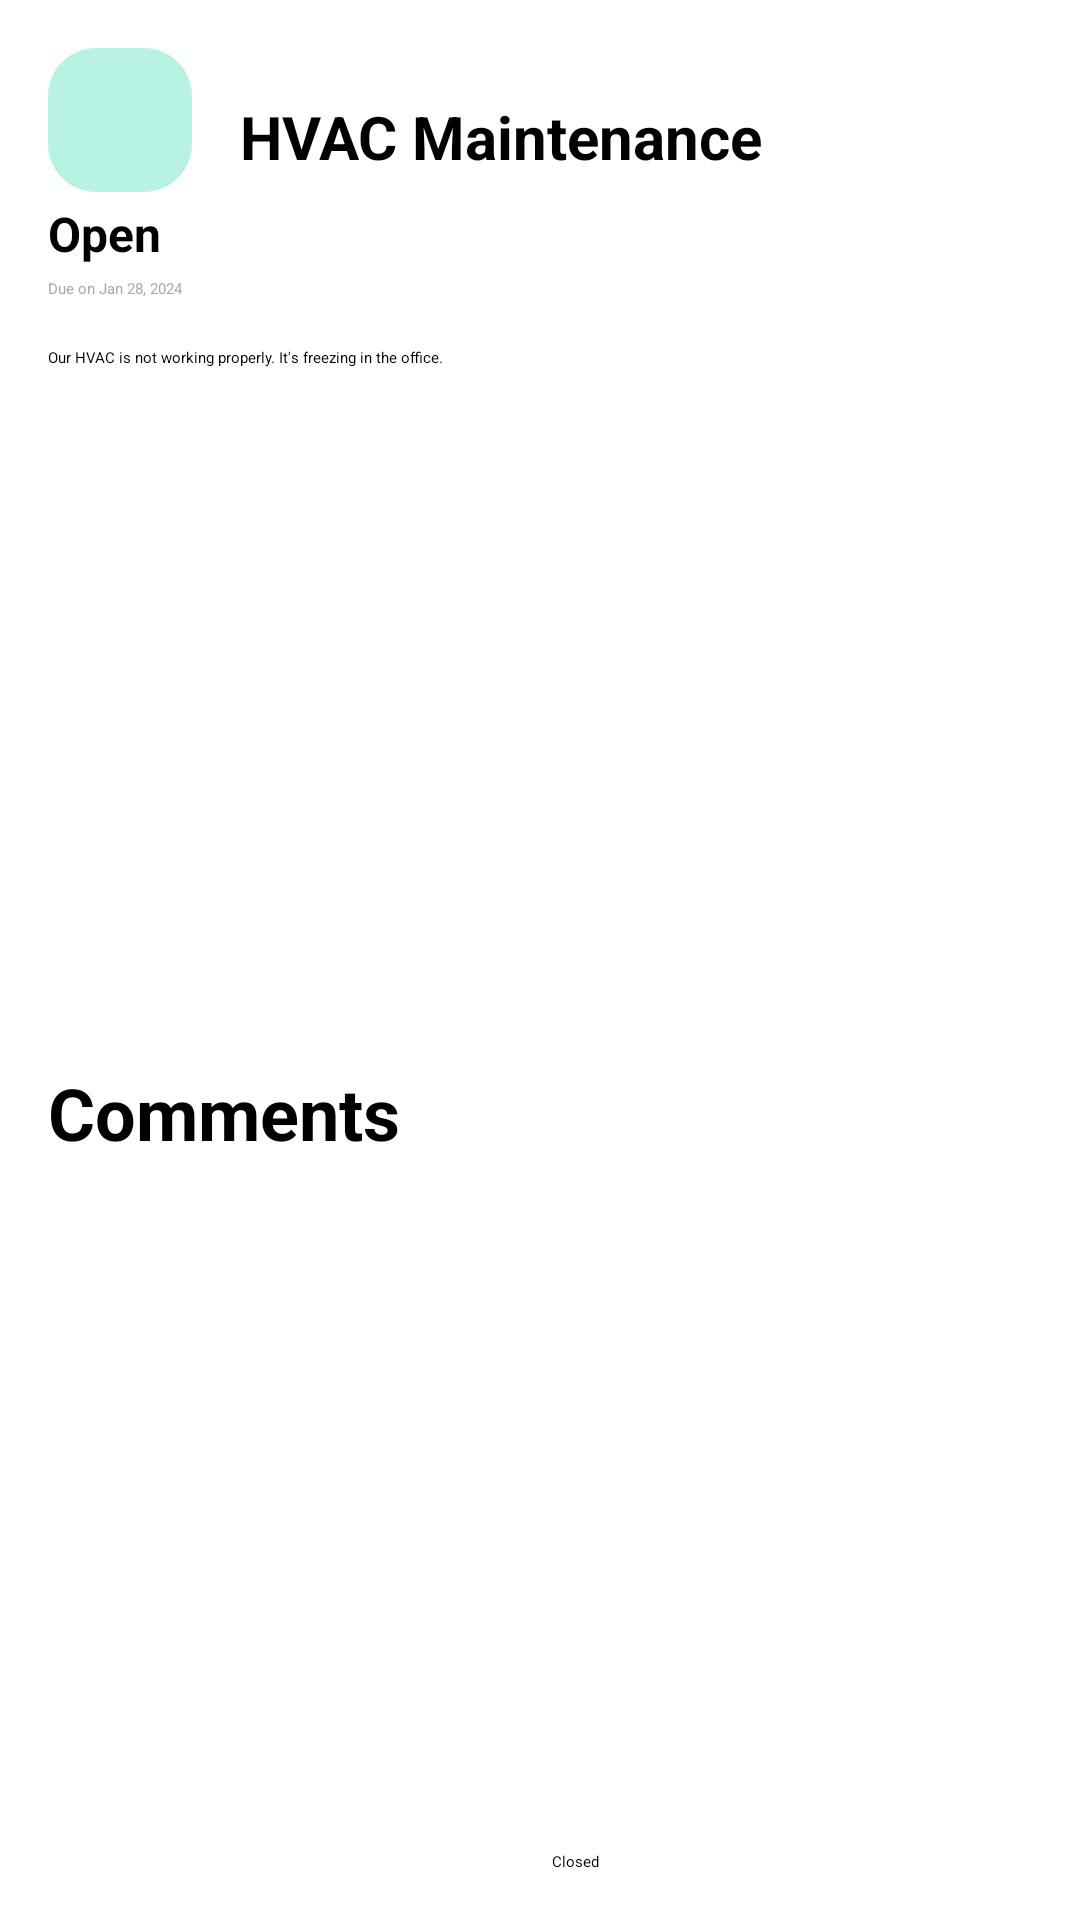

Reconstruct the res/layout file that produces this screen, plus the resources it refers to.
<!-- AndroidManifest.xml: application theme Theme.CMSPortalCUI -->
<!-- res/layout/activity_maintanance_detail.xml -->
<?xml version="1.0" encoding="utf-8"?>
<androidx.constraintlayout.widget.ConstraintLayout xmlns:android="http://schemas.android.com/apk/res/android"
    xmlns:app="http://schemas.android.com/apk/res-auto"
    xmlns:tools="http://schemas.android.com/tools"
    android:layout_width="match_parent"
    android:layout_height="match_parent"
    android:padding="16dp"
    tools:context=".Admin.MaintananceDetailActivity">

    
    <ImageButton
        android:id="@+id/back_button"
        android:layout_width="48dp"
        android:layout_height="48dp"
        android:background="@drawable/rounded_corner_background"
        android:src="@drawable/back"
        android:contentDescription="@string/back_button_desc"
        app:layout_constraintStart_toStartOf="parent"
        app:layout_constraintTop_toTopOf="parent" />

    
    <TextView
        android:id="@+id/tvTitle"
        android:layout_width="wrap_content"
        android:layout_height="wrap_content"
        android:layout_marginStart="16dp"
        android:layout_marginTop="16dp"
        android:text="HVAC Maintenance"
        android:textSize="20sp"
        android:textStyle="bold"
        android:textColor="@color/black"
        app:layout_constraintStart_toEndOf="@+id/back_button"
        app:layout_constraintTop_toTopOf="parent" />

    
    <TextView
        android:id="@+id/tvStatus"
        android:layout_width="wrap_content"
        android:layout_height="wrap_content"
        android:layout_marginTop="8dp"
        android:text="Open"
        android:textStyle="bold"
        android:textSize="16dp"
        android:textColor="@android:color/black"
        app:layout_constraintStart_toStartOf="parent"
        app:layout_constraintTop_toBottomOf="@+id/tvTitle" />

    
    <TextView
        android:id="@+id/tvDueDate"
        android:layout_width="wrap_content"
        android:layout_height="wrap_content"
        android:layout_marginTop="4dp"
        android:text="Due on Jan 28, 2024"
        android:textColor="@android:color/darker_gray"
        app:layout_constraintStart_toStartOf="parent"
        app:layout_constraintTop_toBottomOf="@+id/tvStatus" />
    
    <TextView
        android:id="@+id/tvDescription"
        android:layout_width="0dp"
        android:layout_height="wrap_content"
        android:layout_marginTop="16dp"
        android:text="Our HVAC is not working properly. It's freezing in the office."
        app:layout_constraintStart_toStartOf="parent"
        app:layout_constraintEnd_toEndOf="parent"
        app:layout_constraintTop_toBottomOf="@+id/tvDueDate" />

    
    <ImageView
        android:id="@+id/imageView"
        android:layout_width="0dp"
        android:layout_height="200dp"
        android:layout_marginTop="16dp"
        android:scaleType="centerCrop"
        android:src="@drawable/detail"
        app:layout_constraintStart_toStartOf="parent"
        app:layout_constraintEnd_toEndOf="parent"
        app:layout_constraintTop_toBottomOf="@+id/tvDescription" />

    
    <TextView
        android:id="@+id/tvCommentsLabel"
        android:layout_width="wrap_content"
        android:layout_height="wrap_content"
        android:layout_marginTop="16dp"
        android:text="Comments"
        android:textStyle="bold"
        android:textSize="24dp"
        app:layout_constraintStart_toStartOf="parent"
        app:layout_constraintTop_toBottomOf="@+id/imageView" />

    
    <androidx.recyclerview.widget.RecyclerView
        android:id="@+id/rvComments"
        android:layout_width="0dp"
        android:layout_height="0dp"
        android:layout_marginTop="8dp"
        app:layout_constraintStart_toStartOf="parent"
        app:layout_constraintEnd_toEndOf="parent"
        app:layout_constraintTop_toBottomOf="@+id/tvCommentsLabel"
        app:layout_constraintBottom_toTopOf="@+id/buttonsLayout" />

    
    <LinearLayout
        android:id="@+id/buttonsLayout"
        android:layout_width="0dp"
        android:layout_height="wrap_content"
        android:layout_marginTop="16dp"
        android:orientation="horizontal"
        app:layout_constraintStart_toStartOf="parent"
        app:layout_constraintEnd_toEndOf="parent"
        app:layout_constraintBottom_toBottomOf="parent">

        <Button
            android:id="@+id/btnAssign"
            android:layout_width="0dp"
            android:layout_height="wrap_content"
            android:layout_weight="1"
            android:backgroundTint="@color/ButtonBlue"
            android:text="Assign"
            android:textColor="@android:color/white" />

        <Button
            android:id="@+id/btnClosed"
            android:layout_width="0dp"
            android:layout_height="wrap_content"
            android:layout_weight="1"
            android:backgroundTint="@color/ButtonWhite"
            android:text="Closed"
            android:textColor="@android:color/black"
            android:layout_marginStart="8dp" />
    </LinearLayout>
</androidx.constraintlayout.widget.ConstraintLayout>
<!-- resources referenced by this layout -->
<resources>
  <color name="ButtonBlue">#2784E6</color>
  <color name="ButtonWhite">#E8EEF2</color>
  <color name="black">#FF000000</color>
  <!-- drawable rounded_corner_background (drawable) -->
  <shape xmlns:android="http://schemas.android.com/apk/res/android">
      <solid android:color="@color/SkyBlue" />
      <corners android:radius="16dp" />
  </shape>
  <string name="back_button_desc">Back Button</string>
  <color name="SkyBlue">#B7F2E3</color>
</resources>
